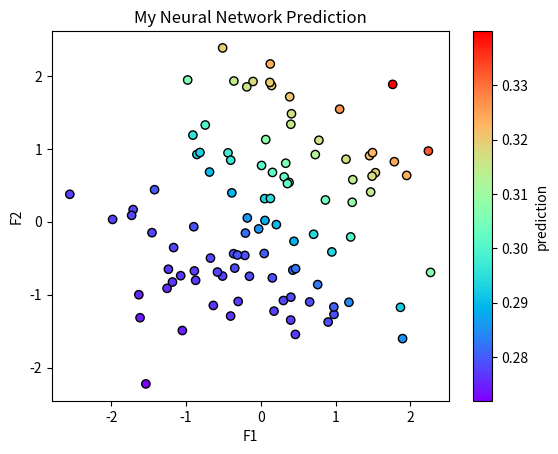

Generate this figure with matplotlib:
import numpy as np
import matplotlib.pyplot as plt

def leaky_relu(z, alpha=0.01):
    return np.where(z > 0, z, alpha * z)

def leaky_relu_derivative(z, alpha=0.01):
    return np.where(z > 0, 1, alpha)

class NeuralNetwork:
    def __init__(self, layer_dims):
        self.params = self.init_params(layer_dims)

    def init_params(self, layer_dims):
        np.random.seed(3)
        params = {}
        L = len(layer_dims)
        for i in range(1, L):
            params['W' + str(i)] = np.random.randn(layer_dims[i], layer_dims[i - 1]) * 0.01
            params['b' + str(i)] = np.zeros((layer_dims[i], 1))
        return params

    def forward(self, X):
        self.cache = {}
        A = X
        L = len(self.params) // 2
        for i in range(1, L + 1):
            Z = np.dot(self.params['W' + str(i)], A) + self.params['b' + str(i)]
            A = leaky_relu(Z)
            self.cache['A' + str(i)] = A
            self.cache['Z' + str(i)] = Z
        return A

    def backward(self, X, Y):
        m = Y.shape[1]
        L = len(self.params) // 2
        A_last = self.cache['A' + str(L)]
        dZ = A_last - Y
        dW = np.dot(dZ, self.cache['A' + str(L-1)].T) / m
        db = np.sum(dZ, axis=1, keepdims=True) / m
        gradients = {'dW' + str(L): dW, 'db' + str(L): db}

        for i in reversed(range(1, L)):
            dA = np.dot(self.params['W' + str(i+1)].T, dZ)
            dZ = dA * leaky_relu_derivative(self.cache['Z' + str(i)])
            
            if i == 1:
                dW = np.dot(dZ, X.T) / m  # Use X as A0
            else:
                dW = np.dot(dZ, self.cache['A' + str(i-1)].T) / m

            db = np.sum(dZ, axis=1, keepdims=True) / m
            gradients['dW' + str(i)] = dW
            gradients['db' + str(i)] = db
        return gradients

    def update_params(self, gradients, learning_rate):
        for i in range(1, len(self.params) // 2 + 1):
            self.params['W' + str(i)] -= learning_rate * gradients['dW' + str(i)]
            self.params['b' + str(i)] -= learning_rate * gradients['db' + str(i)]

    def train(self, X, Y, epochs, learning_rate):
        for i in range(epochs):
            A = self.forward(X)
            gradients = self.backward(X, Y)
            self.update_params(gradients, learning_rate)
            if i % 100 == 0:
                loss = np.mean(np.square(Y - A))
                print(f"Epoch {i}, Loss: {loss:.4f}")

np.random.seed(0)
X = np.random.randn(2, 100)  # X should have shape (2, 100)
Y = (X[0] + X[1] > 1).astype(float).reshape(1, -1)  # Y should have shape (1, 100)

layer_dims = [2, 4, 1]  # Input layer: 2 neurons, Hidden layer: 4 neurons, Output layer: 1 neuron
nn = NeuralNetwork(layer_dims)
nn.train(X, Y, epochs=1000, learning_rate=0.01)

predictions = nn.forward(X)

plt.scatter(X[0], X[1], c=predictions[0], cmap='rainbow', edgecolors='black')
plt.title("My Neural Network Prediction")
plt.xlabel("F1")
plt.ylabel("F2")
plt.colorbar(label="prediction")
plt.show()
